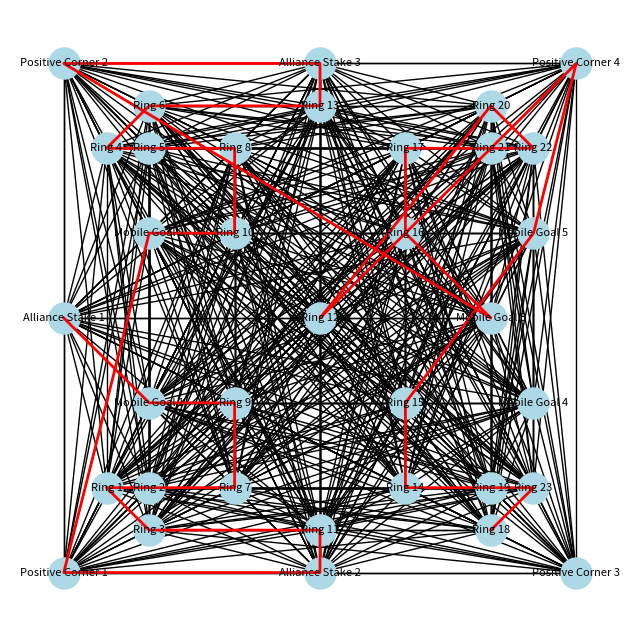

Here is the Python script that generated this plot:
import itertools
import networkx as nx
import matplotlib.pyplot as plt
from matplotlib.animation import FuncAnimation

# create a dict representation of skills field
elements = {
    "Alliance Stake 1": (0, 3), "Alliance Stake 2": (3, 0), "Alliance Stake 3": (3, 6), 
    "Ring 1": (0.5, 1), "Ring 2": (1, 1), "Ring 3": (1, 0.5),
    "Ring 4": (0.5, 5), "Ring 5": (1, 5), "Ring 6": (1, 5.5),
    "Ring 7": (2, 1), "Ring 8": (2, 5), "Ring 9": (2, 2), "Ring 10": (2, 4),
    "Ring 11": (3, 0.5), "Ring 12": (3, 3), "Ring 13": (3, 5.5),
    "Ring 14": (4, 1), "Ring 15": (4, 2), "Ring 16": (4, 4), "Ring 17": (4, 5),
    "Ring 18": (5, 0.5), "Ring 19": (5, 1), "Ring 20": (5, 5.5),
    "Ring 21": (5, 5), "Ring 22": (5.5, 5), "Ring 23": (5.5, 1),
    "Mobile Goal 1": (1, 2), "Mobile Goal 2": (1, 4),
    "Mobile Goal 3": (5, 3), "Mobile Goal 4": (5.5, 2), "Mobile Goal 5": (5.5, 4),
    "Positive Corner 1": (0, 0), "Positive Corner 2": (0, 6),
    "Positive Corner 3": (6, 0), "Positive Corner 4": (6, 6)
}

# make the dict a graph for calculations
G = nx.Graph()
for name, coord in elements.items():
    G.add_node(name, pos=coord)

# add weighted edges (distances)
for name1, pos1 in elements.items():
    for name2, pos2 in elements.items():
        if name1 != name2:
            distance = ((pos1[0] - pos2[0]) ** 2 + (pos1[1] - pos2[1]) ** 2) ** 0.5
            G.add_edge(name1, name2, weight=distance)

# use the travelling salesman algorithm to determine optimized route using nearest neighbor calculations
def tsp_nearest_neighbor(start, nodes, mobile_goals, positive_corners, alliance_stakes):
    path = [start]
    remaining = set(nodes)
    
    # for counting total scores + mogo possesion so you know when you can score
    current_mobile_goal = None
    rings_collected = 0
    total_points = 0  
    
    # track rings in mobile goals and alliance stakes
    mobile_goal_stacks = {goal: [] for goal in mobile_goals} 
    alliance_stake_stacks = {stake: [] for stake in alliance_stakes}  
    
    # go from alliance stake to mobile goal as first move and assume you score preload
    if mobile_goals:
        nearest_goal = min(mobile_goals, key=lambda node: G[start][node]['weight'])
        path.append(nearest_goal)
        total_points += 3
        mobile_goals.remove(nearest_goal)
        current_mobile_goal = nearest_goal  # you now have a mobile goal, so set ur mogo possesion to the one you got
    
    while remaining:
        current = path[-1]
        if remaining:
            # nearest neighbor ring
            nearest = min(remaining, key=lambda node: G[current][node]['weight'])
            path.append(nearest)
            remaining.remove(nearest)
            rings_collected += 1

            # if the ring is right in front of a stake, just score it on the neutral stake
            if nearest == "Ring 11" or nearest == "Ring 13":
                nearest_alliance_stake = min(alliance_stakes, key=lambda node: G[current][node]['weight'])
                path.append(nearest_alliance_stake)
                total_points += 3  # theres only one ring in front of it, which will be the only one on the stake, so top ring
        
        # go to the nearest neighbor positive corner after collecting 6 rings
        if rings_collected > 0 and rings_collected % 6 == 0:
            nearest_corner = min(positive_corners, key=lambda corner: G[current][corner]['weight'])
            path.append(nearest_corner)
            total_points += 16  # multiplier for pos corner
            positive_corners.remove(nearest_corner)  
            
            # search for next mogo to continue collecting rings
            if mobile_goals:
                nearest_goal = min(mobile_goals, key=lambda node: G[nearest_corner][node]['weight'])
                path.append(nearest_goal)
                mobile_goals.remove(nearest_goal)
                current_mobile_goal = nearest_goal  

                # calculate score
                if len(mobile_goal_stacks[current_mobile_goal]) == 0:  # if top ring
                    total_points += 3 
                else:
                    total_points += 1  
                mobile_goal_stacks[current_mobile_goal].append(nearest) 

        # if the ring is at an Alliance Stake
        if current in alliance_stakes:
            if len(alliance_stake_stacks[current]) == 0:  
                total_points += 3  
            else:
                total_points += 1  
            alliance_stake_stacks[current].append(nearest)  

    return path, total_points

# arr of what each point represents
rings = [key for key in elements.keys() if "Ring" in key]
mobile_goals = [key for key in elements.keys() if "Mobile Goal" in key]
positive_corners = [key for key in elements.keys() if "Positive Corner" in key]
alliance_stakes = [key for key in elements.keys() if "Alliance Stake" in key]

# start at alliance stake
start_point = "Alliance Stake 1"

# run algo
optimal_ring_order, total_points = tsp_nearest_neighbor(start_point, rings, mobile_goals, positive_corners, alliance_stakes)

print("total pts:", total_points)

# animate path
fig, ax = plt.subplots(figsize=(8, 8))
pos = nx.get_node_attributes(G, "pos")

nx.draw(G, pos, with_labels=True, node_size=500, node_color="lightblue", font_size=8, ax=ax)


path_edges = list(zip(optimal_ring_order, optimal_ring_order[1:]))
line, = ax.plot([], [], color="red", linewidth=2)

def update(frame):
    current_path = path_edges[:frame + 1]
    x_vals = []
    y_vals = []
    
    for edge in current_path:
        x0, y0 = pos[edge[0]]
        x1, y1 = pos[edge[1]]
        x_vals.extend([x0, x1])
        y_vals.extend([y0, y1])
    
    line.set_data(x_vals, y_vals)
    return line,

ani = FuncAnimation(fig, update, frames=len(path_edges), interval=500, blit=True)

ani.save("optimal_path_animation.gif", writer="imagemagick", fps=2)
